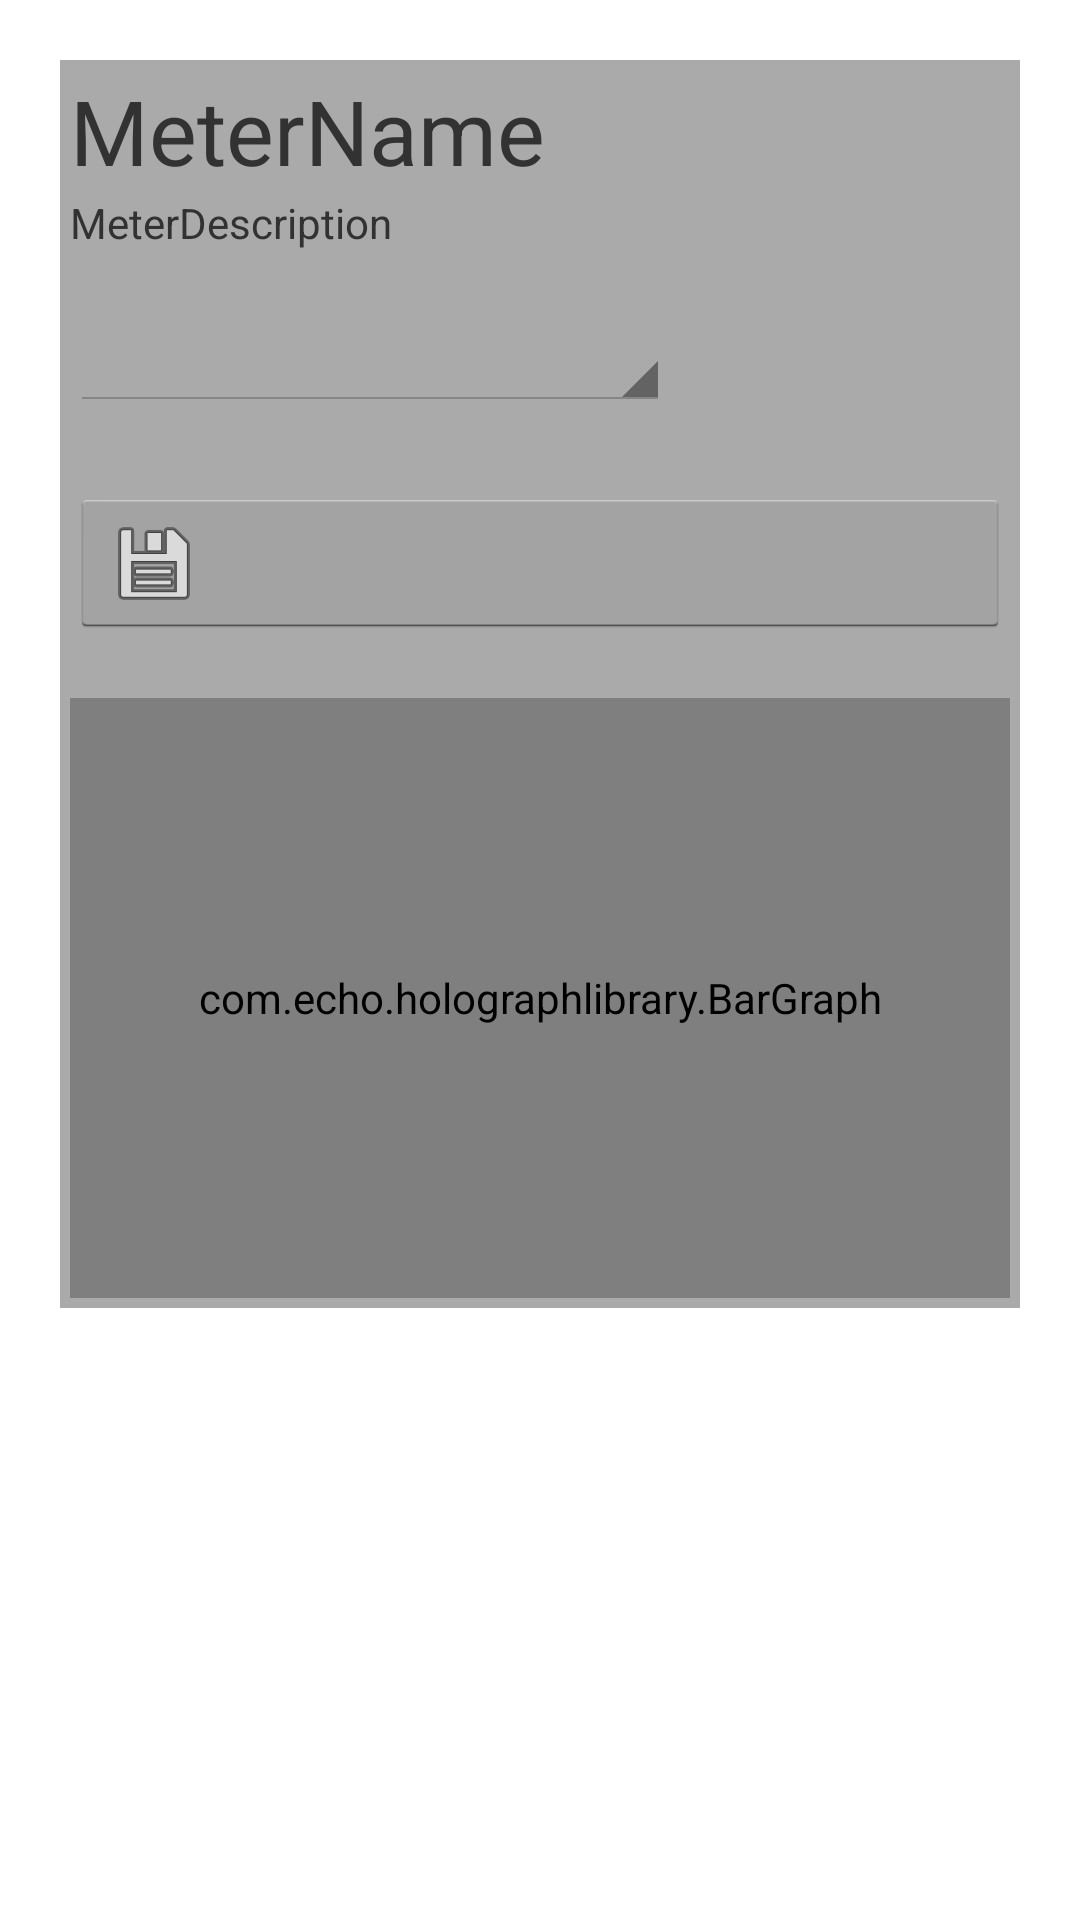

This screen was rendered from an Android layout file. Write that file and the resources it references.
<!-- AndroidManifest.xml: application theme AppTheme.Light -->
<!-- res/layout/enter_value_form.xml -->
<?xml version="1.0" encoding="utf-8"?>
<ScrollView
  xmlns:android="http://schemas.android.com/apk/res/android"
  android:layout_width="fill_parent"
  android:layout_height="fill_parent">
<RelativeLayout
  android:layout_height="fill_parent" android:layout_width="fill_parent"  android:padding="10px" android:layout_margin="20dp" android:background="@color/background_color_2" android:id="@+id/valLayout">
<TextView android:layout_height="wrap_content" android:layout_width="fill_parent" android:id="@+id/containerName" android:text="MeterName" android:layout_marginBottom="3px" android:textSize="30dip"></TextView>
<TextView android:layout_below="@+id/containerName" android:layout_height="wrap_content" android:layout_width="fill_parent" android:id="@+id/containerDescription" android:text="MeterDescription" android:layout_marginBottom="10px"></TextView>

<Spinner
    android:id="@+id/valueSpinner"
    android:layout_width="200dp"
    android:layout_height="50dp"
    android:layout_below="@+id/containerDescription"
    android:layout_marginRight="10dp"
    android:hint="Wert"
    android:imeOptions="actionNext"
    android:inputType="numberDecimal"
    android:lines="1"
    android:selectAllOnFocus="true" >
</Spinner>

<TextView
    android:id="@+id/containerOldValue"
    android:layout_width="wrap_content"
    android:layout_height="wrap_content"
    android:layout_below="@+id/valueSpinner"
    android:layout_marginBottom="20px"
    android:text="FormerValue"
    android:visibility="invisible" >

</TextView><Button android:layout_below="@+id/containerOldValue" android:id="@+id/saveButton" android:layout_width="fill_parent" android:layout_height="50dip" android:drawableLeft="@android:drawable/ic_menu_save" android:drawablePadding="-50dip" ></Button>
<com.echo.holographlibrary.BarGraph
    	android:layout_marginTop="20dp"
    	android:layout_width="match_parent"
        android:layout_below="@+id/saveButton"
        android:layout_height="200dp"
        android:id="@+id/graph"/>
</RelativeLayout>
</ScrollView>
<!-- resources referenced by this layout -->
<resources>
  <color name="background_color_2">#aaaaaa</color>
  <style name="AppTheme.Light" parent="@android:style/Theme.Holo.Light">
          <item name="android:actionBarStyle">@style/ActionBar.Light</item>
          <item name="android:windowActionBarOverlay">false</item>
          <item name="listDragShadowBackground">@android:color/background_light</item>
          
      </style>
  <style name="ActionBar.Light" parent="@style/ActionBar">
          <item name="android:background">@color/actionbar_background_light</item>
      </style>
  <style name="ActionBar" parent="@android:style/Widget.Holo.ActionBar" />
  <color name="actionbar_background_light">#ccffffff</color>
</resources>
